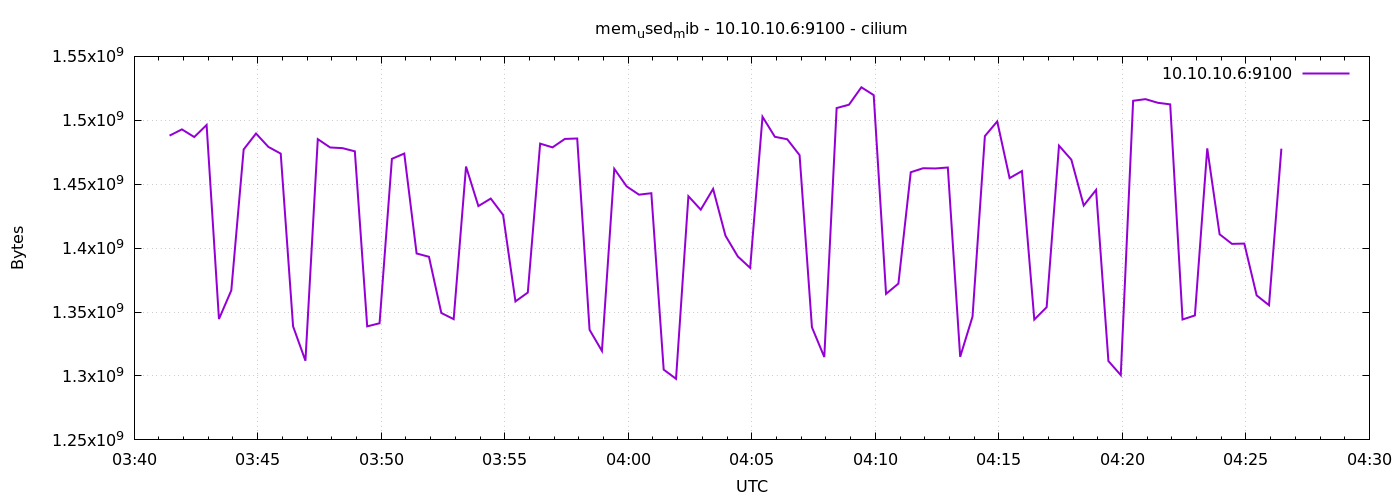

The file beside this chart, header and first rows:
1778038886	1488015360
1778038916	1492905984
1778038946	1486913536
1778038976	1496338432
1778039006	1344552960
1778039036	1366949888
1778039066	1477214208
1778039096	1489657856
1778039126	1479192576
1778039156	1473937408
1778039186	1338847232
1778039216	1311916032
1778039246	1485266944
1778039276	1478746112
1778039306	1478217728
1778039336	1475731456
1778039366	1338806272
1778039396	1341235200
1778039426	1469861888
1778039456	1473994752
1778039486	1395818496
1778039516	1393233920
1778039546	1349275648
1778039576	1344458752
1778039606	1463836672
1778039636	1432903680
1778039666	1438785536
1778039696	1425993728
1778039726	1358344192
1778039756	1365262336
1778039786	1481760768
1778039816	1478815744
1778039846	1485434880
1778039876	1485770752
1778039906	1336102912
1778039936	1319591936
1778039966	1462059008
1778039996	1448333312
1778040026	1441824768
1778040056	1442959360
1778040086	1304956928
1778040116	1297780736
1778040146	1440628736
1778040176	1430106112
1778040206	1446346752
1778040236	1409761280
1778040266	1393483776
1778040296	1384542208
1778040326	1502756864
1778040356	1487093760
1778040386	1485176832
1778040416	1472741376
1778040446	1338122240
1778040476	1314828288
1778040506	1509584896
1778040536	1512206336
1778040566	1525829632
1778040596	1519697920
1778040626	1364234240
1778040656	1372282880
1778040686	1459392512
... 30 more rows
